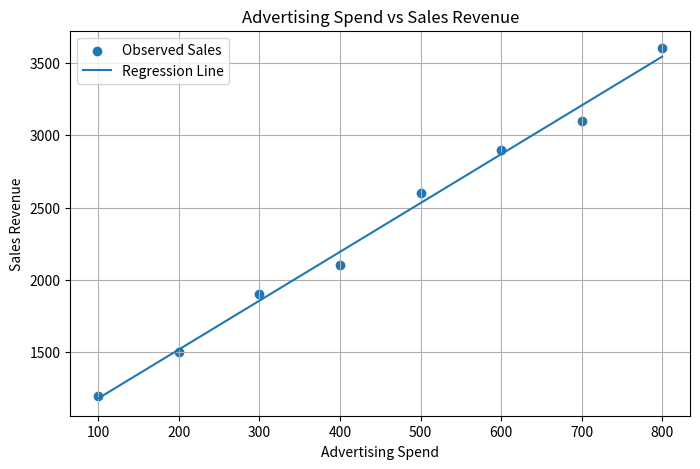

Write Python code to recreate this figure.
import pandas as pd
import numpy as np
import matplotlib.pyplot as plt

# 1. Create the dataset
data = {
    "ad_spend": [100, 200, 300, 400, 500, 600, 700, 800],
    "sales": [1200, 1500, 1900, 2100, 2600, 2900, 3100, 3600]
}

df = pd.DataFrame(data)

# 2. Calculate correlation
correlation = df["ad_spend"].corr(df["sales"])

print("Pearson Correlation:", round(correlation, 4))

# 3. Fit the linear regression model using NumPy
slope, intercept = np.polyfit(
    df["ad_spend"],
    df["sales"],
    1
)

print("Slope:", round(slope, 4))
print("Intercept:", round(intercept, 4))

# 4. Predict sales for advertising spend of 450
ad_spend = 450
predicted_sales = slope * ad_spend + intercept

print("Predicted Sales:", round(predicted_sales, 2))

# 5. Generate regression line values
predicted_values = slope * df["ad_spend"] + intercept

# 6. Plot observed data and regression line
plt.figure(figsize=(8, 5))

plt.scatter(
    df["ad_spend"],
    df["sales"],
    label="Observed Sales",
    marker="o"
)

plt.plot(
    df["ad_spend"],
    predicted_values,
    label="Regression Line"
)

plt.xlabel("Advertising Spend")
plt.ylabel("Sales Revenue")
plt.title("Advertising Spend vs Sales Revenue")
plt.legend()
plt.grid(True)

plt.show()
